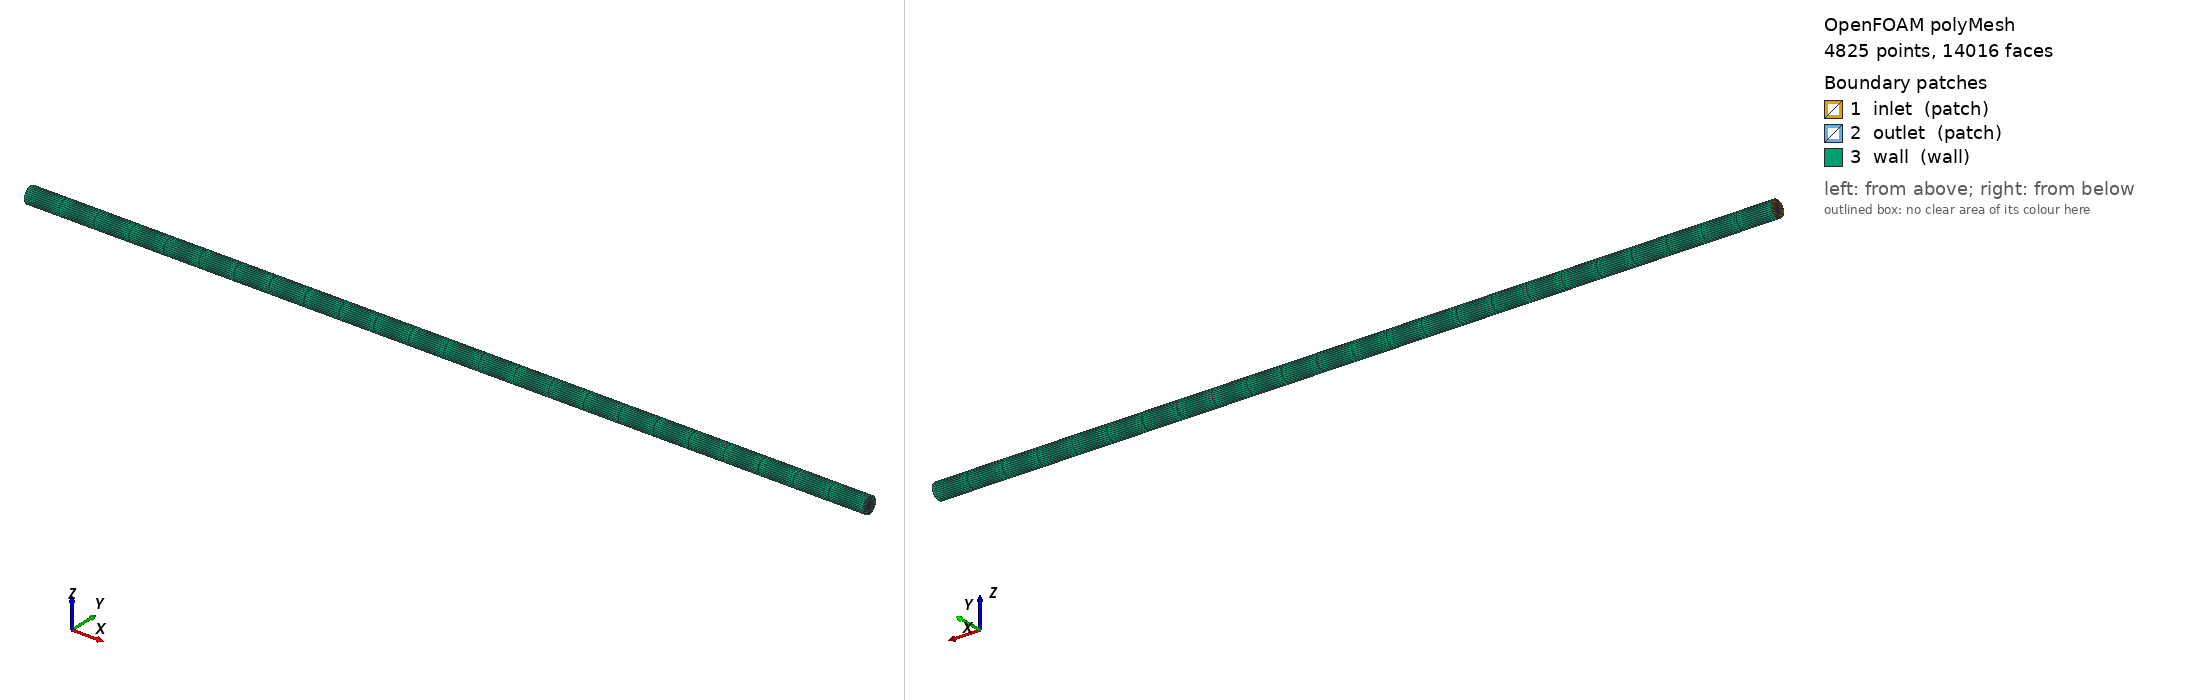

OpenFOAM case: the committed polyMesh, 4825 points, 14016 faces. Boundary patches (legend numbers): 1 inlet (patch), 2 outlet (patch), 3 wall (wall). Left view from above one corner, right view from below the opposite corner. Boundary conditions: 1 field file(s) under 0/; 3 of 3 drawn patches have an entry in a shipped field file.

=== constant/polyMesh/boundary ===
/*--------------------------------*- C++ -*----------------------------------*\
  =========                 |
  \\      /  F ield         | OpenFOAM: The Open Source CFD Toolbox
   \\    /   O peration     | Website:  https://openfoam.org
    \\  /    A nd           | Version:  13
     \\/     M anipulation  |
\*---------------------------------------------------------------------------*/
FoamFile
{
    format      ascii;
    class       polyBoundaryMesh;
    location    "constant/polyMesh";
    object      boundary;
}
// * * * * * * * * * * * * * * * * * * * * * * * * * * * * * * * * * * * * * //

3
(
    inlet
    {
        type            patch;
        nFaces          192;
        startFace       12864;
    }
    outlet
    {
        type            patch;
        nFaces          192;
        startFace       13056;
    }
    wall
    {
        type            wall;
        inGroups        List<word> 1(wall);
        nFaces          768;
        startFace       13248;
    }
)

// ************************************************************************* //


=== 0/p ===
/*--------------------------------*- C++ -*----------------------------------*\
  =========                 |
  \\      /  F ield         | OpenFOAM: The Open Source CFD Toolbox
   \\    /   O peration     | Website:  https://openfoam.org
    \\  /    A nd           | Version:  13
     \\/     M anipulation  |
\*---------------------------------------------------------------------------*/
FoamFile
{
    format      ascii;
    class       volScalarField;
    location    "0";
    object      p;
}
// * * * * * * * * * * * * * * * * * * * * * * * * * * * * * * * * * * * * * //

dimensions      [0 2 -2 0 0 0 0];

internalField   uniform 0;

boundaryField
{
    inlet
    {
        type            zeroGradient;
    }
    outlet
    {
        type            fixedValue;
        value           uniform 0;
    }
    wall
    {
        type            zeroGradient;
    }
}


// ************************************************************************* //


Also in the case, not shown: constant/polyMesh/faces (numeric list); constant/polyMesh/points (numeric list).
